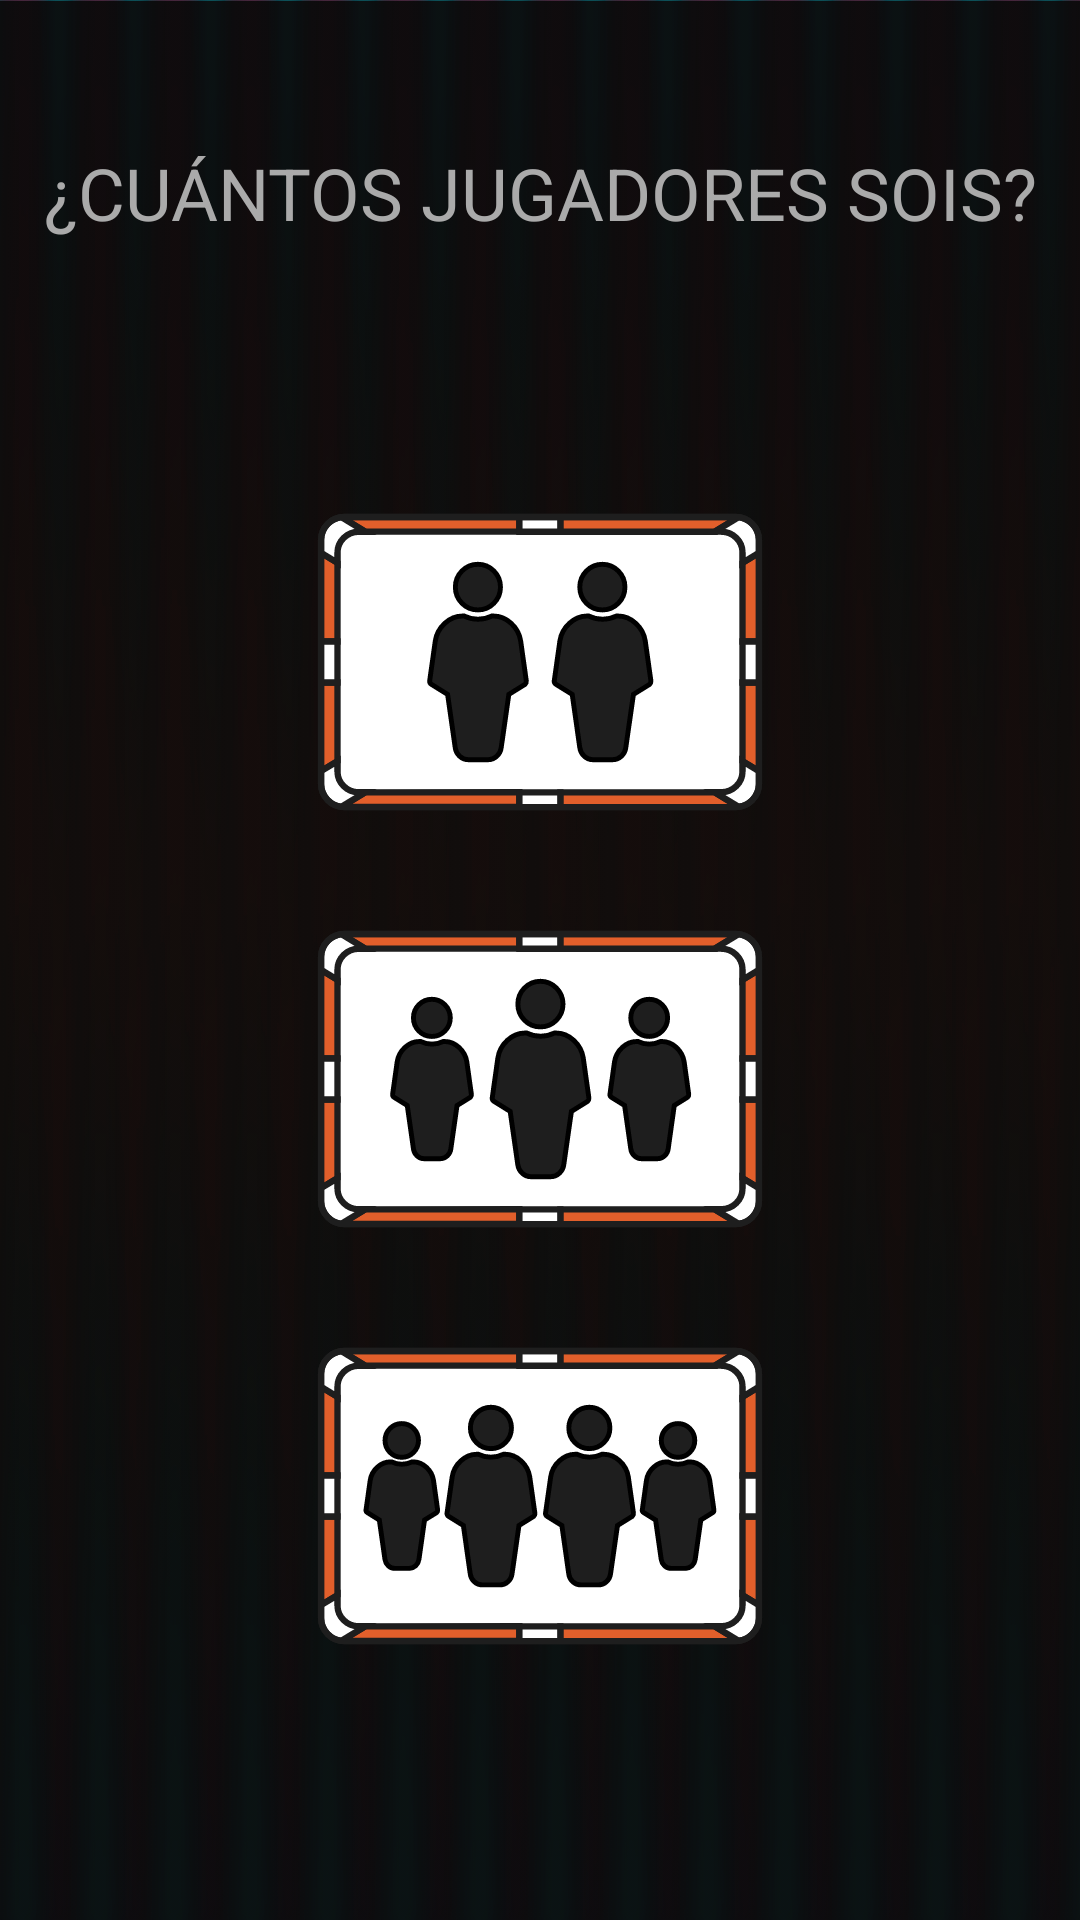

This screen was rendered from an Android layout file. Write that file and the resources it references.
<!-- AndroidManifest.xml: application theme AppTheme -->
<!-- res/layout/activity_players_menu.xml -->
<?xml version="1.0" encoding="utf-8"?>
<androidx.constraintlayout.widget.ConstraintLayout xmlns:android="http://schemas.android.com/apk/res/android"
    xmlns:app="http://schemas.android.com/apk/res-auto"
    xmlns:tools="http://schemas.android.com/tools"
    android:layout_width="match_parent"
    android:layout_height="match_parent"
    tools:context=".PlayersMenuActivity"
    android:background="#222" >

    <ImageView
        android:id="@+id/imageView"
        android:layout_width="0dp"
        android:layout_height="0dp"
        android:scaleType="centerCrop"
        app:layout_constraintBottom_toBottomOf="parent"
        app:layout_constraintEnd_toEndOf="parent"
        app:layout_constraintHorizontal_bias="0.0"
        app:layout_constraintStart_toStartOf="parent"
        app:layout_constraintTop_toTopOf="parent"
        app:srcCompat="@drawable/background_ingame" />

    <TextView
        android:id="@+id/textView"
        android:layout_width="0dp"
        android:layout_height="32dp"
        android:layout_marginTop="48dp"
        android:text="¿CUÁNTOS JUGADORES SOIS?"
        android:textAlignment="center"
        android:textColor="@android:color/darker_gray"
        android:textSize="24sp"
        app:layout_constraintEnd_toEndOf="parent"
        app:layout_constraintStart_toStartOf="parent"
        app:layout_constraintTop_toTopOf="parent" />

    <androidx.constraintlayout.widget.ConstraintLayout
        android:id="@+id/constraintLayout"
        android:layout_width="150dp"
        android:layout_height="0dp"
        app:layout_constraintBottom_toBottomOf="parent"
        app:layout_constraintEnd_toEndOf="parent"
        app:layout_constraintStart_toStartOf="parent"
        app:layout_constraintTop_toBottomOf="@+id/textView"
        app:layout_constraintVertical_bias="1.0">

        <ImageView
            android:id="@+id/player2Button"
            android:layout_width="0dp"
            android:layout_height="100dp"
            android:adjustViewBounds="true"
            android:background="@drawable/player2button"
            android:cropToPadding="true"
            android:maxHeight="60dp"
            android:scaleType="fitCenter"
            app:layout_constraintBottom_toTopOf="@+id/player3Button"
            app:layout_constraintEnd_toEndOf="parent"
            app:layout_constraintStart_toStartOf="parent"
            app:layout_constraintTop_toTopOf="parent"
            app:layout_constraintVertical_bias="0.7" />

        <ImageView
            android:id="@+id/player3Button"
            android:layout_width="0dp"
            android:layout_height="100dp"
            android:adjustViewBounds="true"
            android:background="@drawable/player3button"
            android:maxHeight="60dp"
            android:scaleType="fitCenter"
            app:layout_constraintBottom_toBottomOf="parent"
            app:layout_constraintEnd_toEndOf="parent"
            app:layout_constraintHorizontal_bias="0.0"
            app:layout_constraintStart_toStartOf="parent"
            app:layout_constraintTop_toTopOf="parent"
            app:layout_constraintVertical_bias="0.499" />

        <ImageView
            android:id="@+id/player4Button"
            android:layout_width="0dp"
            android:layout_height="100dp"
            android:adjustViewBounds="true"
            android:background="@drawable/player4button"
            android:maxHeight="60dp"
            android:scaleType="fitCenter"
            app:layout_constraintBottom_toBottomOf="parent"
            app:layout_constraintEnd_toEndOf="parent"
            app:layout_constraintHorizontal_bias="1.0"
            app:layout_constraintStart_toStartOf="parent"
            app:layout_constraintTop_toBottomOf="@+id/player3Button"
            app:layout_constraintVertical_bias="0.3" />

    </androidx.constraintlayout.widget.ConstraintLayout>


</androidx.constraintlayout.widget.ConstraintLayout>
<!-- resources referenced by this layout -->
<resources>
  <!-- drawable background_ingame: png bitmap (drawable, 120550 bytes) -->
  <!-- drawable player2button: vector/xml drawable (drawable, 5601 chars, omitted) -->
  <!-- drawable player3button: png bitmap (drawable, 19120 bytes) -->
  <!-- drawable player4button: png bitmap (drawable, 25138 bytes) -->
</resources>
